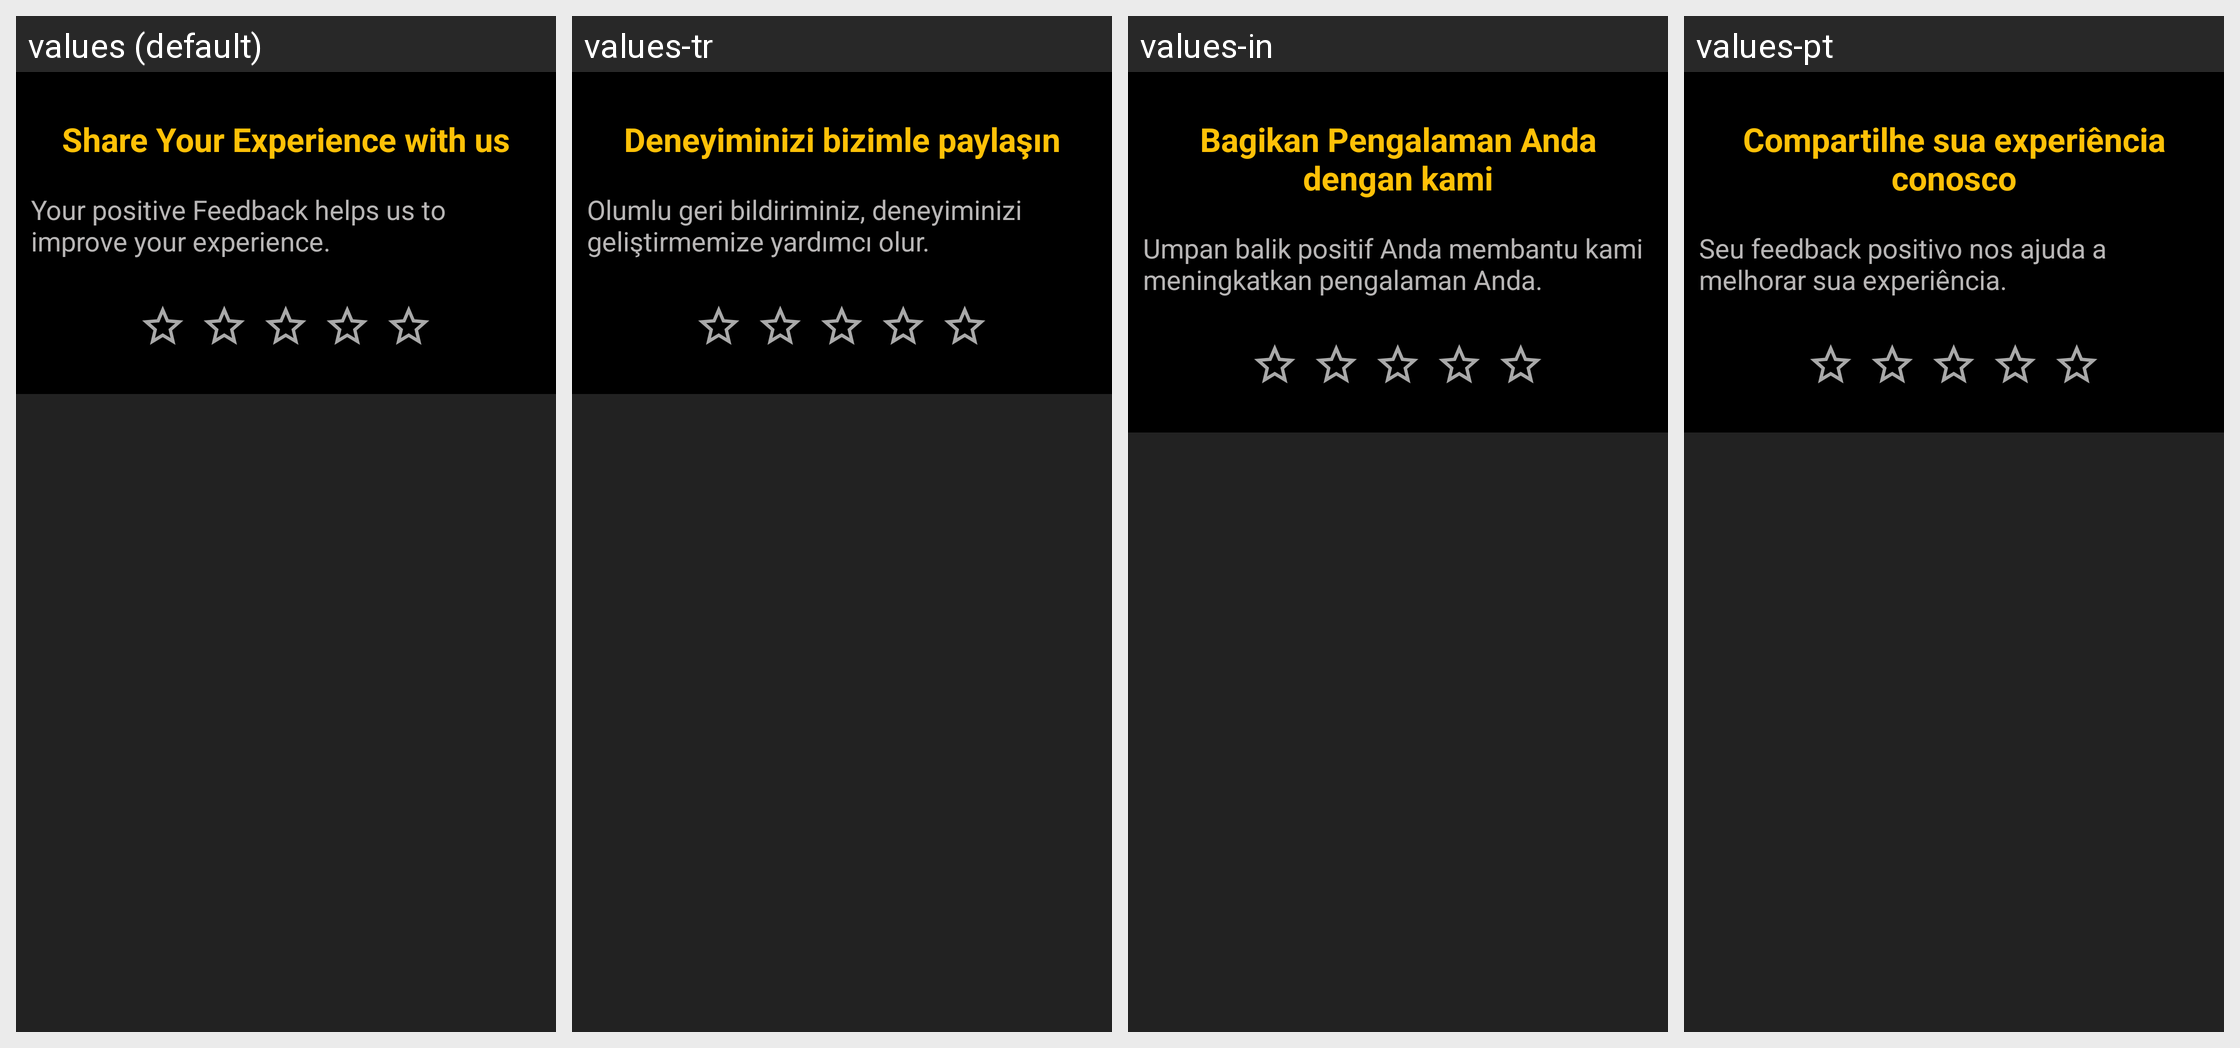

The same Android screen rendered under several of its app's locales, left to right. List the strings drawn on it with the default value and each locale's translation.
Android screen res/layout/activity_one_screen.xml rendered under 4 locales, left to right: values (default), values-tr, values-in, values-pt. Device: Nexus 5 (rendered at 1080×1920; each locale shown at half size, 540×960, under a caption strip naming it); theme AppTheme_RatingSystem.
Other locales in the repository, not shown: values-af, values-am, values-ar, values-as, values-az, values-be, values-bg, values-bn, values-bs, values-ca, values-cs, values-da, values-de, values-el, values-en-rGB, values-en-rXC, values-es, values-es-rUS, values-et, values-eu, values-fa, values-fi, values-fr, values-fr-rCA, values-gl, values-gu, values-hi, values-hr, values-hu, values-hy, values-is, values-it, values-iw, values-ja, values-ka, values-kk, values-km, values-kn, values-ko, values-ky, values-lo, values-lt, values-lv, values-mk, values-ml, values-mn, values-mr, values-ms, values-my, values-nb, values-ne, values-nl, values-no, values-or, values-pa, values-phi, values-pl, values-pt-rBR, values-pt-rPT, values-ro, values-ru, values-si, values-sk, values-sl, values-sq, values-sr, values-sv, values-sw, values-ta, values-te, values-th, values-tl, values-uk, values-ur, values-uz, values-vi, values-zh, values-zh-rCN, values-zh-rHK, values-zh-rTW, values-zu.
Strings drawn on this screen, with the default value and each locale's value (text and hints the layout hard-codes, and strings that could not be matched under every locale, appear in the picture but are not listed):

one_screen_header
  values: Share Your Experience with us
  values-tr: Deneyiminizi bizimle paylaşın
  values-in: Bagikan Pengalaman Anda dengan kami
  values-pt: Compartilhe sua experiência conosco

one_screen_welcome_text
  values: Your positive Feedback helps us to improve your experience.
  values-tr: Olumlu geri bildiriminiz, deneyiminizi geliştirmemize yardımcı olur.
  values-in: Umpan balik positif Anda membantu kami meningkatkan pengalaman Anda.
  values-pt: Seu feedback positivo nos ajuda a melhorar sua experiência.
